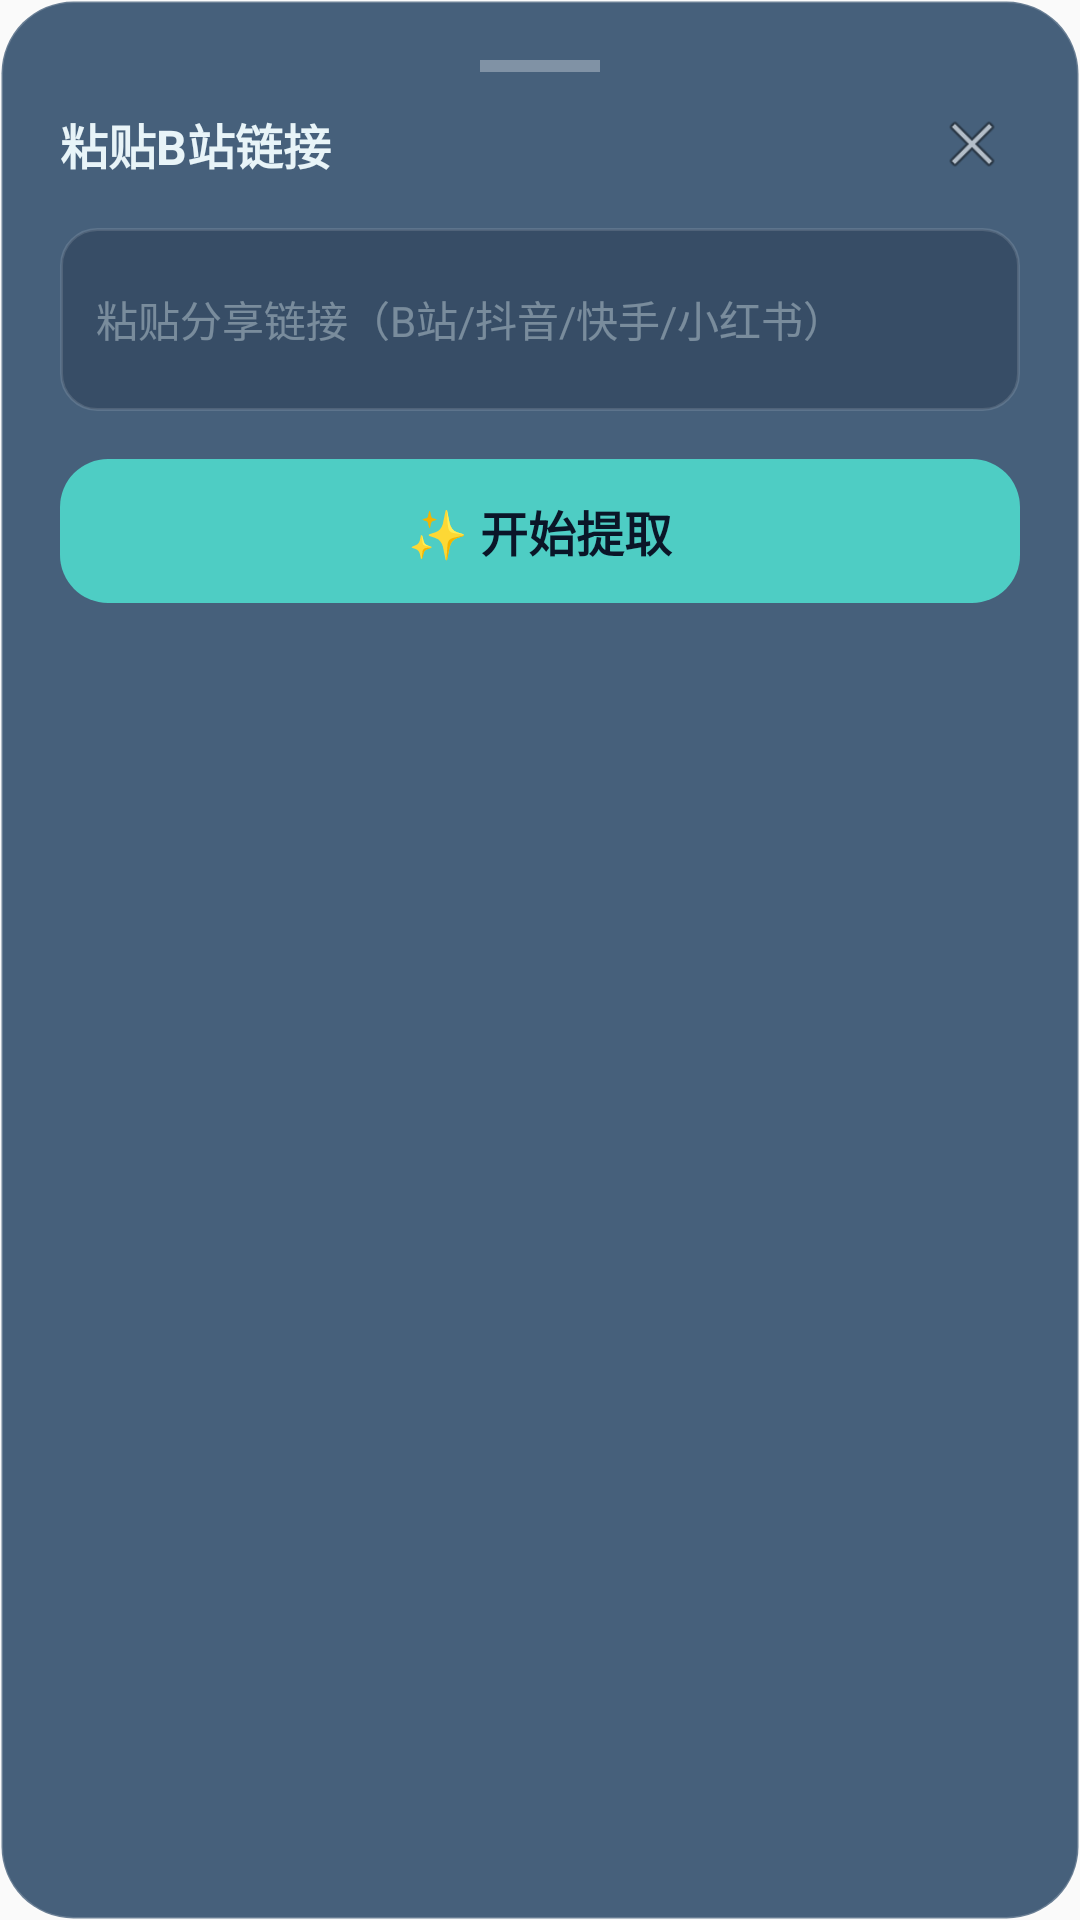

This screen was rendered from an Android layout file. Write that file and the resources it references.
<!-- AndroidManifest.xml: application theme Theme.BiliTranscript -->
<!-- res/layout/floating_panel.xml -->
<?xml version="1.0" encoding="utf-8"?>
<LinearLayout xmlns:android="http://schemas.android.com/apk/res/android"
    android:layout_width="match_parent"
    android:layout_height="wrap_content"
    android:orientation="vertical"
    android:padding="20dp"
    android:background="@drawable/glass_panel_bg">

    
    <LinearLayout
        android:id="@+id/dragHandle"
        android:layout_width="match_parent"
        android:layout_height="wrap_content"
        android:orientation="vertical"
        android:gravity="center"
        android:paddingBottom="8dp">
        <View
            android:layout_width="40dp"
            android:layout_height="4dp"
            android:background="#50FFFFFF"
            android:layout_gravity="center" />
    </LinearLayout>

    <LinearLayout
        android:layout_width="match_parent"
        android:layout_height="wrap_content"
        android:orientation="horizontal"
        android:gravity="center_vertical">

        <TextView
            android:layout_width="0dp"
            android:layout_height="wrap_content"
            android:layout_weight="1"
            android:text="粘贴B站链接"
            android:textColor="#E8F4F8"
            android:textSize="16sp"
            android:textStyle="bold" />

        <ImageView
            android:id="@+id/btnClose"
            android:layout_width="32dp"
            android:layout_height="32dp"
            android:src="@android:drawable/ic_menu_close_clear_cancel"
            android:background="?android:attr/selectableItemBackgroundBorderless"
            android:padding="4dp" />
    </LinearLayout>

    <EditText
        android:id="@+id/etUrl"
        android:layout_width="match_parent"
        android:layout_height="wrap_content"
        android:layout_marginTop="12dp"
        android:minLines="2"
        android:maxLines="3"
        android:padding="12dp"
        android:textSize="14sp"
        android:textColor="#E8F4F8"
        android:textColorHint="#60E8F4F8"
        android:hint="粘贴分享链接（B站/抖音/快手/小红书）"
        android:background="@drawable/glass_input_bg"
        android:inputType="textMultiLine" />

    <TextView
        android:id="@+id/btnSubmit"
        android:layout_width="match_parent"
        android:layout_height="48dp"
        android:layout_marginTop="16dp"
        android:gravity="center"
        android:text="✨ 开始提取"
        android:textColor="#0A1628"
        android:textSize="16sp"
        android:textStyle="bold"
        android:background="@drawable/cyan_button_bg" />

</LinearLayout>
<!-- resources referenced by this layout -->
<resources>
  <!-- drawable cyan_button_bg (drawable) -->
  <?xml version="1.0" encoding="utf-8"?>
  <shape xmlns:android="http://schemas.android.com/apk/res/android"
      android:shape="rectangle">
      <solid android:color="#FF4ECDC4" />
      <corners android:radius="16dp" />
  </shape>
  <!-- drawable glass_input_bg (drawable) -->
  <?xml version="1.0" encoding="utf-8"?>
  <shape xmlns:android="http://schemas.android.com/apk/res/android"
      android:shape="rectangle">
      <solid android:color="#400A1628" />
      <corners android:radius="12dp" />
      <stroke android:width="1dp" android:color="#20FFFFFF" />
  </shape>
  <!-- drawable glass_panel_bg (drawable) -->
  <?xml version="1.0" encoding="utf-8"?>
  <shape xmlns:android="http://schemas.android.com/apk/res/android"
      android:shape="rectangle">
      <solid android:color="#CC1A3A5C" />
      <corners android:radius="24dp" />
      <stroke android:width="1dp" android:color="#30FFFFFF" />
  </shape>
  <style name="Theme.BiliTranscript" parent="android:Theme.Material.Light.NoActionBar" />
</resources>
